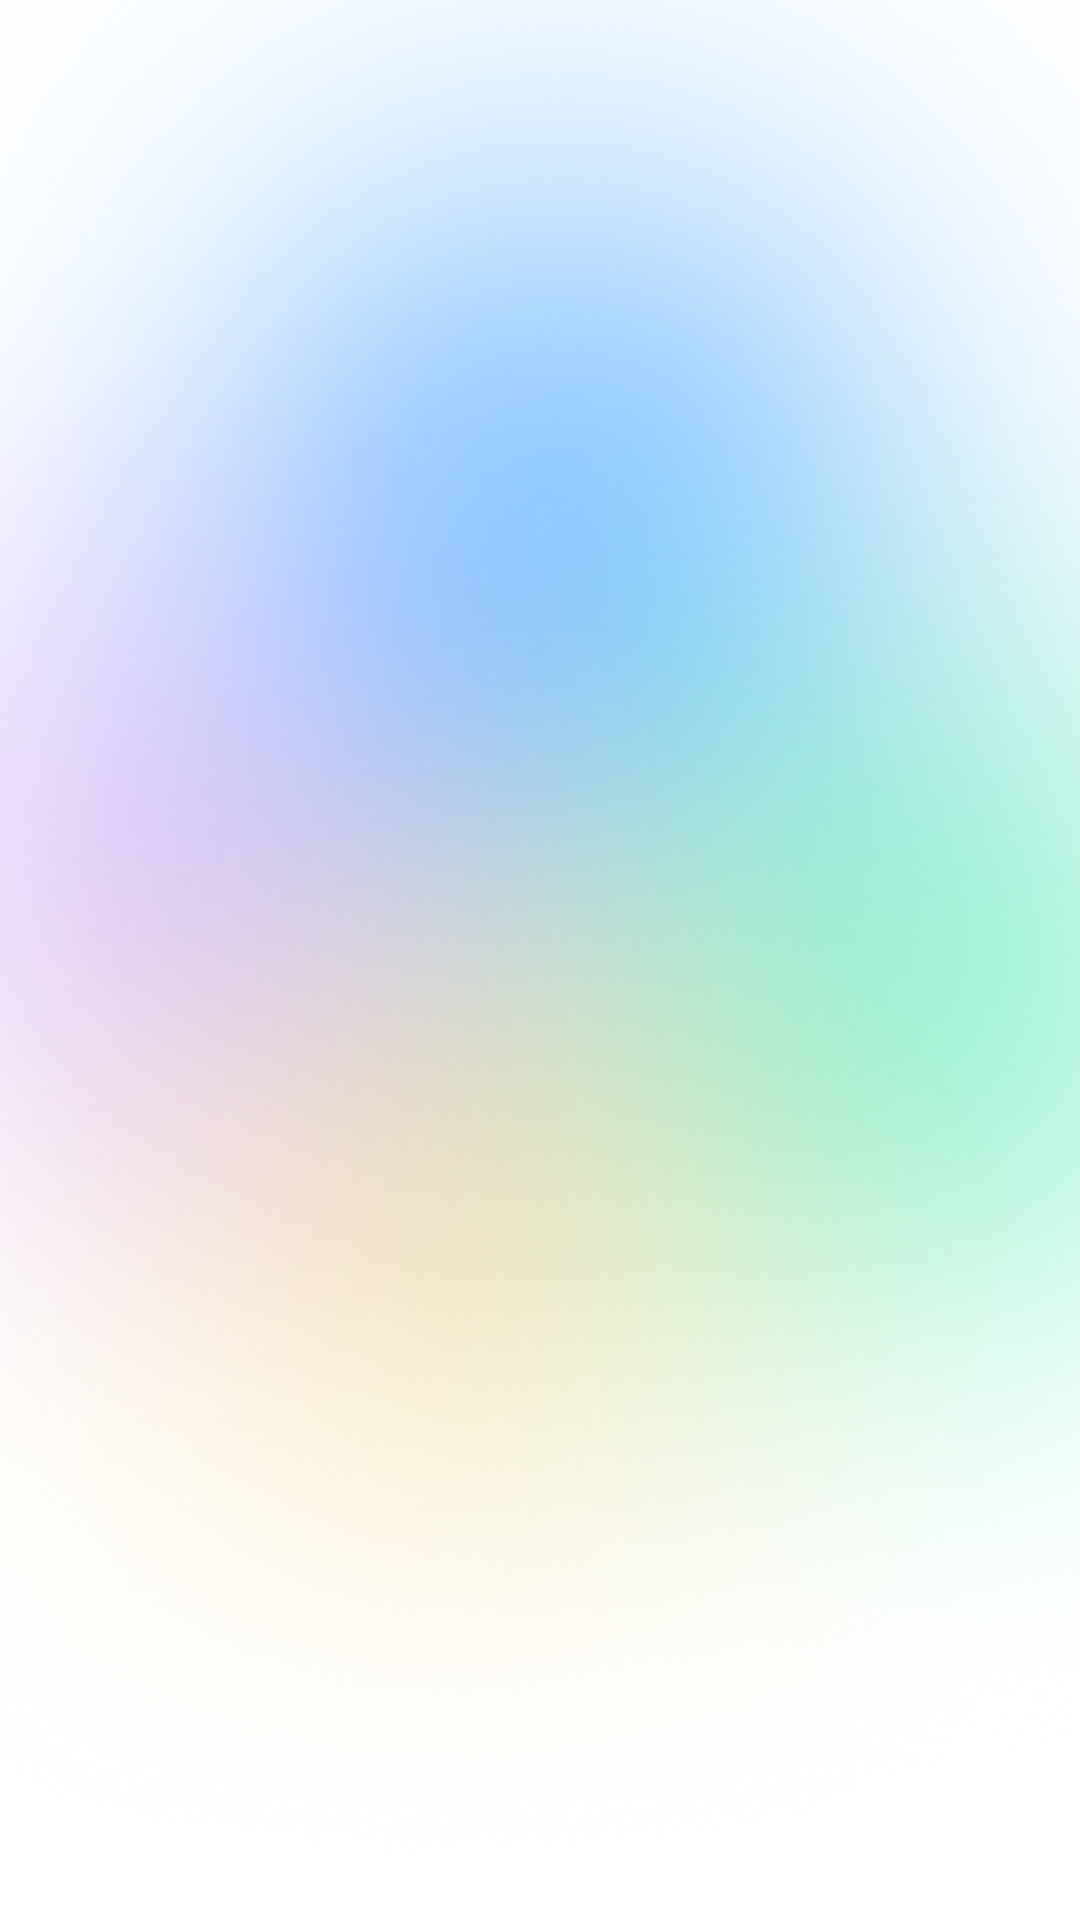

The Android layout XML behind this screen, and the referenced resources:
<!-- AndroidManifest.xml: activity theme Theme.App.Starting -->
<!-- res/layout/activity_main.xml -->
<?xml version="1.0" encoding="utf-8"?>
<androidx.constraintlayout.widget.ConstraintLayout xmlns:android="http://schemas.android.com/apk/res/android"
    xmlns:app="http://schemas.android.com/apk/res-auto"
    xmlns:tools="http://schemas.android.com/tools"
    android:id="@+id/main"
    android:layout_width="match_parent"
    android:layout_height="match_parent"
    android:background="@drawable/onboarding_bg"
    tools:context=".ui.main.MainActivity">

</androidx.constraintlayout.widget.ConstraintLayout>
<!-- resources referenced by this layout -->
<resources>
  <!-- drawable onboarding_bg: png bitmap (drawable, 496110 bytes) -->
  <style name="Theme.App.Starting" parent="Theme.SplashScreen">
          <item name="windowSplashScreenBackground">@color/blueButton</item>
          <item name="windowSplashScreenAnimatedIcon">@drawable/ic_baseline_logo</item>
          <item name="postSplashScreenTheme">@style/Theme.KursusHub</item>
      </style>
  <color name="blueButton">#3461FD</color>
  <!-- drawable ic_baseline_logo (drawable) -->
  <vector xmlns:android="http://schemas.android.com/apk/res/android"
      android:width="138dp"
      android:height="138dp"
      android:viewportWidth="138"
      android:viewportHeight="138">
    <path
        android:pathData="M88.17,40.31C82.49,36.52 75.82,34.5 69,34.5V0C82.65,0 95.99,4.05 107.33,11.63C118.68,19.21 127.53,29.99 132.75,42.59C137.97,55.2 139.34,69.08 136.67,82.46C134.01,95.85 127.44,108.14 117.79,117.79C108.14,127.44 95.85,134.01 82.46,136.67C69.08,139.34 55.2,137.97 42.59,132.75C29.99,127.53 19.21,118.68 11.63,107.33C4.05,95.99 0,82.65 0,69H34.5C34.5,75.82 36.52,82.49 40.31,88.17C44.11,93.84 49.49,98.26 55.8,100.87C62.1,103.49 69.04,104.17 75.73,102.84C82.42,101.51 88.57,98.22 93.4,93.4C98.22,88.57 101.51,82.42 102.84,75.73C104.17,69.04 103.49,62.1 100.87,55.8C98.26,49.49 93.84,44.11 88.17,40.31Z"
        android:fillColor="#ffffff"
        android:fillType="evenOdd"/>
    <path
        android:pathData="M34.5,0C34.5,4.53 33.61,9.02 31.87,13.2C30.14,17.39 27.6,21.19 24.4,24.4C21.19,27.6 17.39,30.14 13.2,31.87C9.02,33.61 4.53,34.5 0,34.5L0,69C9.06,69 18.03,67.22 26.41,63.75C34.78,60.28 42.38,55.2 48.79,48.79C55.2,42.38 60.28,34.78 63.75,26.41C67.22,18.03 69,9.06 69,0L34.5,0Z"
        android:fillColor="#ffffff"
        android:fillType="evenOdd"/>
  </vector>
  <style name="Theme.KursusHub" parent="Base.Theme.KursusHub" />
  <style name="Base.Theme.KursusHub" parent="Theme.Material3.DayNight.NoActionBar">
          <item name="android:colorBackground">@color/white</item>
      </style>
  <color name="white">#FFFFFFFF</color>
</resources>
